Image classification data set "Date_Fruit_dataset" (Talal1421/CSC462_DateFruit_Project on GitHub). Class labels (9): Ajwa date, Galaxy date, Mejdool date, Meneifi date, Nabtat Ali date, Rutab date, Shaishe date, Sokari date, Sugaey date.

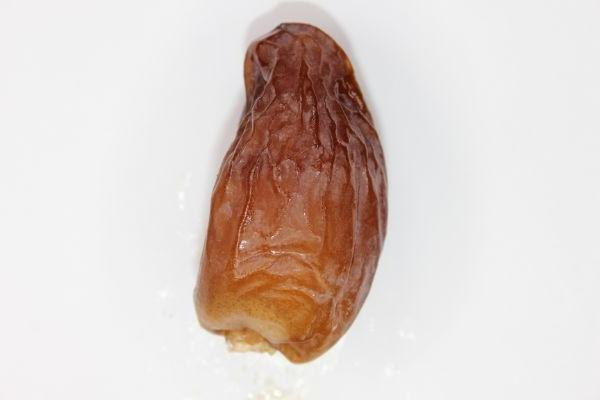
Label: Mejdool date

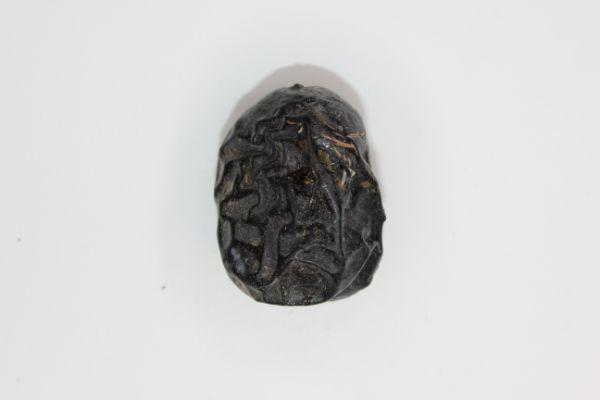
Label: Ajwa date

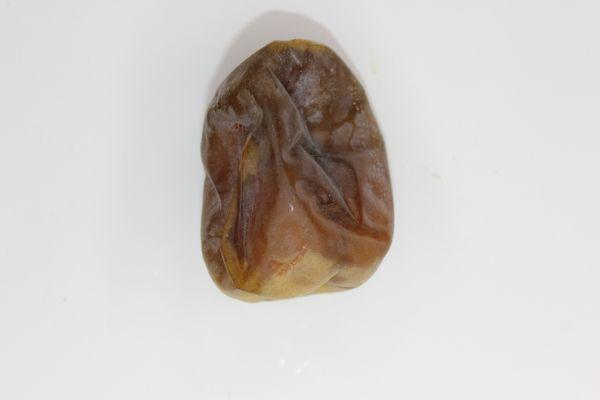
Label: Shaishe date

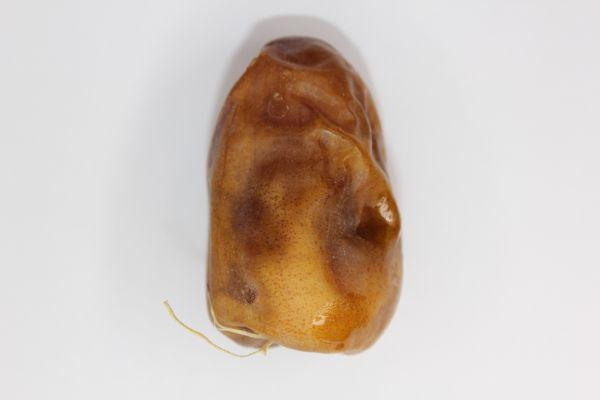
Label: Nabtat Ali date

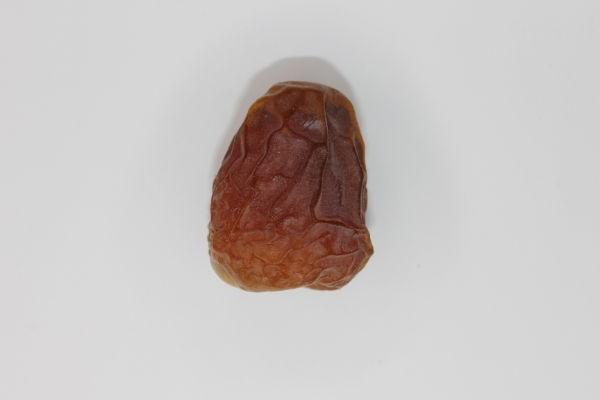
Label: Galaxy date

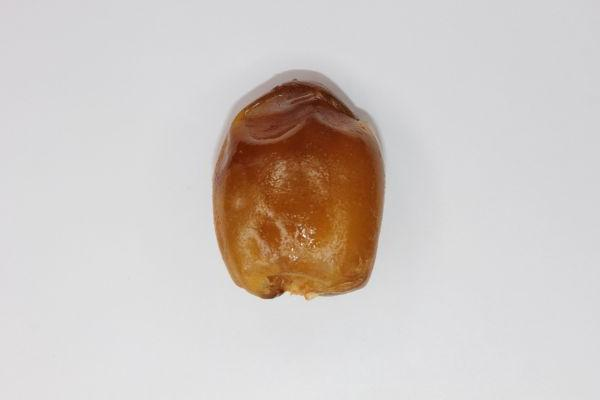
Label: Rutab date
